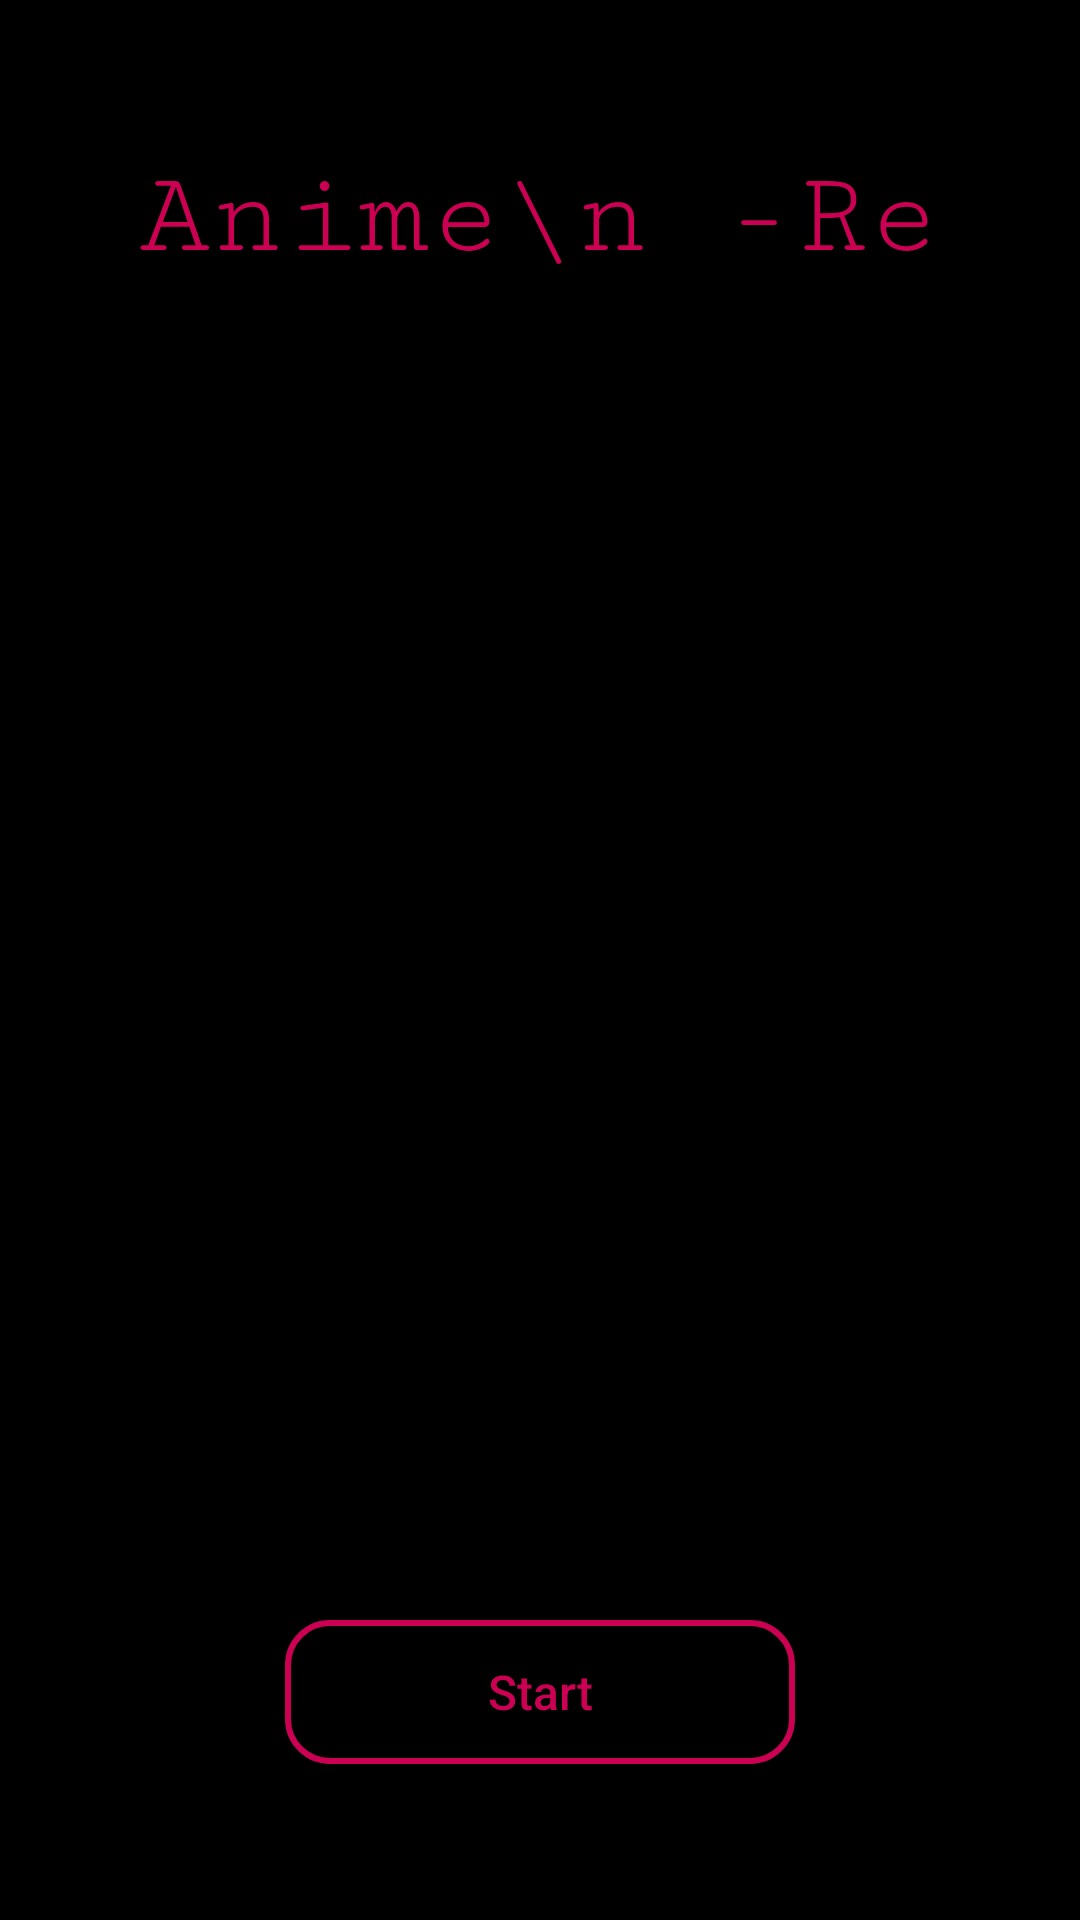

Here is an Android app screen rendered from its layout file. Give the layout XML and the strings, colors and styles it references.
<!-- AndroidManifest.xml: application theme Theme.Manga2 -->
<!-- res/layout/activity_splash.xml -->
<?xml version="1.0" encoding="utf-8"?>
<RelativeLayout xmlns:android="http://schemas.android.com/apk/res/android"
    xmlns:app="http://schemas.android.com/apk/res-auto"
    xmlns:tools="http://schemas.android.com/tools"
    android:id="@+id/main"
    android:layout_width="match_parent"
    android:layout_height="match_parent"
    android:background="@color/black"
    tools:context=".SplashActivity">

    <TextView
        android:layout_width="wrap_content"
        android:layout_height="wrap_content"
        android:text="Anime\n -Re"
        android:textColor="@color/main"
        android:textSize="40sp"
        android:layout_centerHorizontal="true"
        android:layout_marginTop="50dp"
        android:fontFamily="serif-monospace" />


    <ImageView
        android:id="@+id/main_image"
        android:layout_width="match_parent"
        android:layout_height="400dp"
        android:src="@drawable/anime3"
        android:layout_centerInParent="true" />


    <androidx.appcompat.widget.AppCompatButton
        android:layout_width="170dp"
        android:layout_height="wrap_content"
        android:textColor="@color/main"
        android:text="Start"
        android:id="@+id/start_btn"
        android:textAllCaps="false"
        android:textSize="16sp"
        android:background="@drawable/start_btn_background"
        android:layout_below="@id/main_image"
        android:layout_centerHorizontal="true"
        android:layout_marginTop="20dp" />


</RelativeLayout>
<!-- resources referenced by this layout -->
<resources>
  <color name="black">#FF000000</color>
  <color name="main">#CB0053</color>
  <!-- drawable start_btn_background (drawable) -->
  <?xml version="1.0" encoding="utf-8"?>
  <shape xmlns:android="http://schemas.android.com/apk/res/android"
      android:shape="rectangle">
  
      <solid android:color="@android:color/transparent" />
  
      <corners android:radius="14dp"
          />
      <padding android:left="10dp"
          android:right="10dp"
          android:bottom="10dp"
          android:top="10dp" />
  
      <stroke android:color="@color/main"
          android:width="2dp" />
  
  </shape>
  <style name="Theme.Manga2" parent="Base.Theme.Manga2" />
  <style name="Base.Theme.Manga2" parent="Theme.Material3.DayNight.NoActionBar">
          
          
      </style>
</resources>
